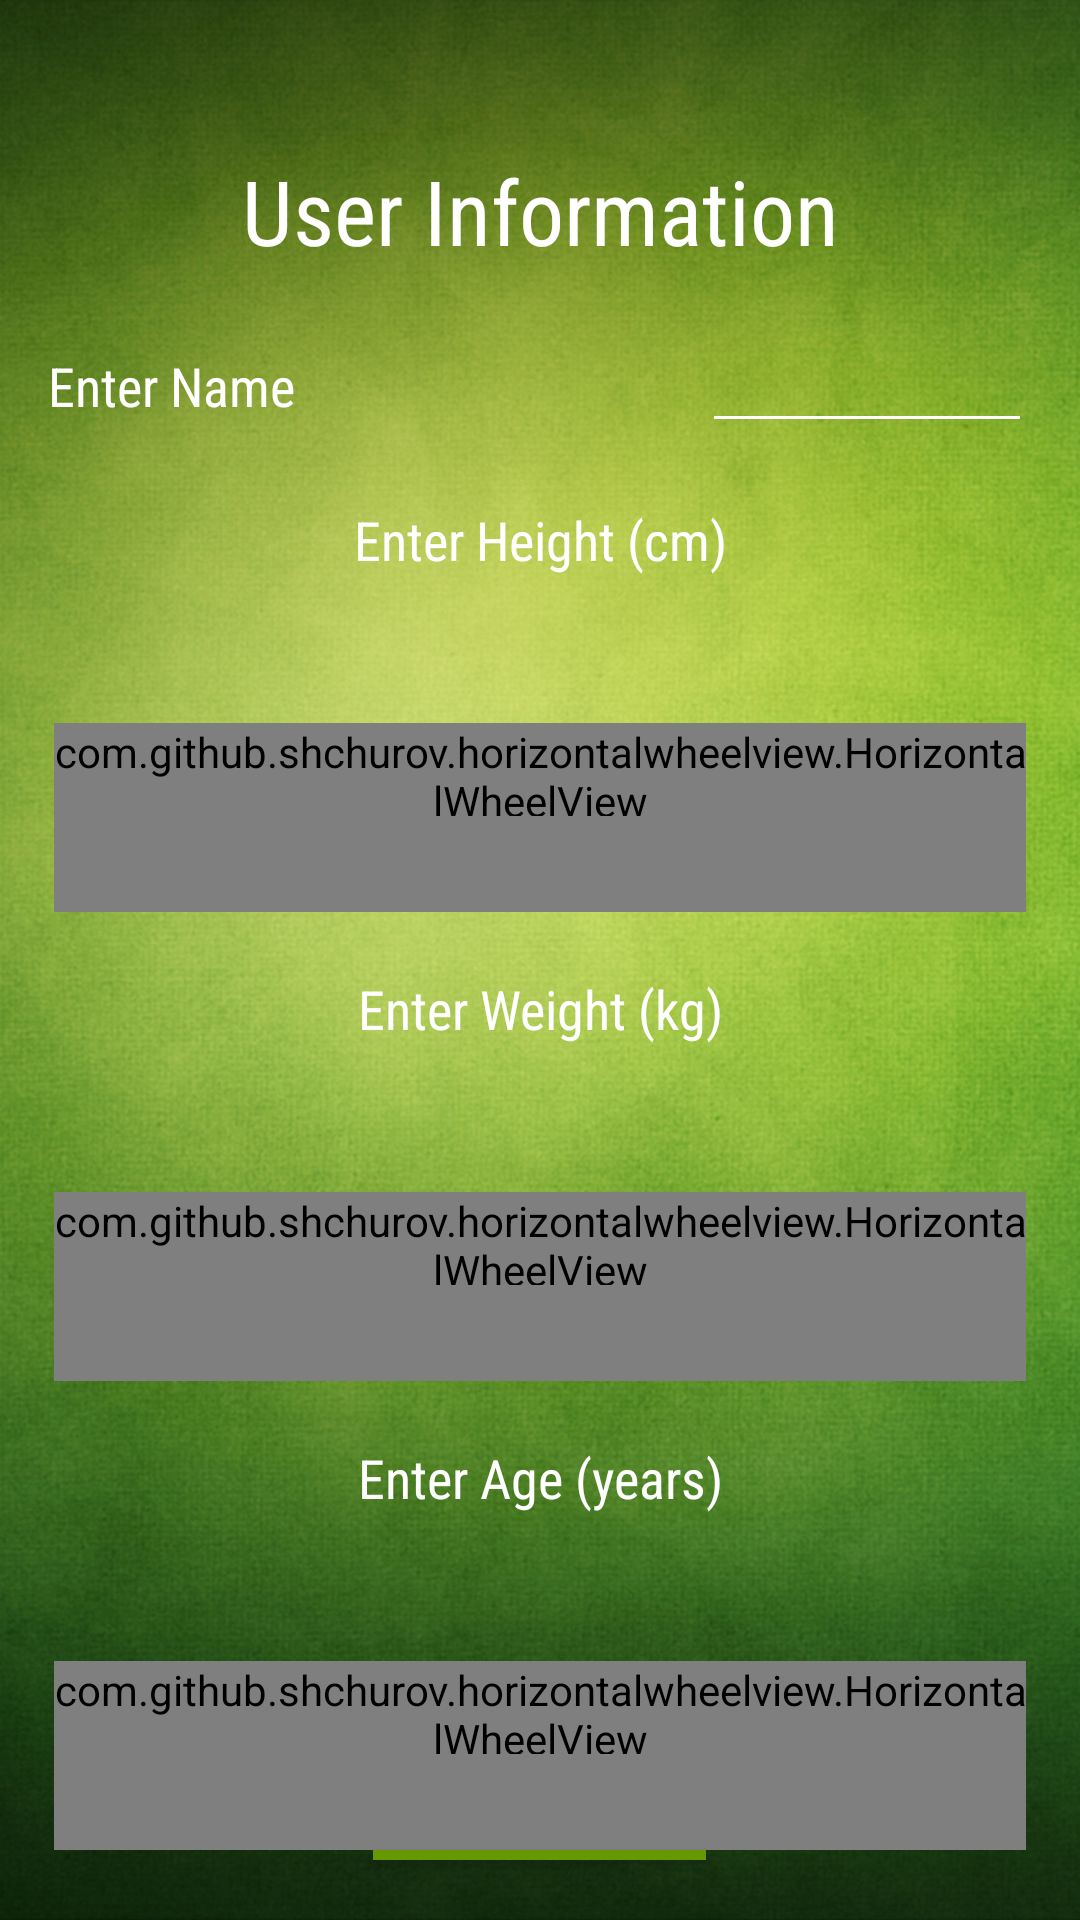

Reconstruct the res/layout file that produces this screen, plus the resources it refers to.
<!-- AndroidManifest.xml: application theme AppTheme -->
<!-- res/layout/activity_enter_info.xml -->
<?xml version="1.0" encoding="utf-8"?>
<android.support.v7.widget.LinearLayoutCompat xmlns:android="http://schemas.android.com/apk/res/android"
    xmlns:app="http://schemas.android.com/apk/res-auto"
    xmlns:tools="http://schemas.android.com/tools"
    android:layout_width="match_parent"
    android:layout_height="match_parent"
    android:orientation="vertical"
    android:background="@drawable/green_back"
    tools:context=".introscreen.EnterInfo">

    <TextView
        android:layout_width="match_parent"
        android:layout_height="wrap_content"
        android:fontFamily="sans-serif-condensed"
        android:gravity="center"
        android:layout_marginTop="50dp"
        android:text="User Information"
        android:textColor="@color/white"
        android:textSize="30sp" />

    <LinearLayout
        android:layout_width="match_parent"
        android:layout_height="wrap_content"
        android:orientation="horizontal"
        android:layout_marginTop="16dp">

        <TextView
            android:id="@+id/ddajfljlfa"
            android:layout_width="wrap_content"
            android:layout_height="wrap_content"
            android:fontFamily="sans-serif-condensed"
            android:text="Enter Name"
            android:textColor="@color/white"
            android:textSize="18sp"
            android:layout_marginLeft="16dp"
            />

        <View
            android:layout_width="0dp"
            android:layout_height="0dp"
            android:layout_weight="1"/>

        <EditText
            android:id="@+id/nameet"
            android:layout_width="110sp"
            android:layout_height="wrap_content"
            android:backgroundTint="@android:color/background_light"
            android:ems="10"
            android:fontFamily="sans-serif-condensed"
            android:textAlignment="textEnd"
            android:layout_marginRight="16dp"
            android:textColor="@android:color/background_light" />

    </LinearLayout>

    <TextView
        android:layout_width="match_parent"
        android:layout_height="wrap_content"
        android:fontFamily="sans-serif-condensed"
        android:gravity="center"
        android:padding="20dp"
        android:text="Enter Height (cm)"
        android:textColor="@color/white"
        android:textSize="18sp" />

    <TextView
        android:id="@+id/heighttv"
        android:layout_width="52dp"
        android:layout_height="29dp"
        android:fontFamily="sans-serif-condensed"
        android:layout_gravity="center"
        android:textColor="@android:color/white"
        android:textSize="18sp"
        android:textStyle="bold" />

    <com.github.shchurov.horizontalwheelview.HorizontalWheelView
        android:id="@+id/horizontalWheelView1"
        android:layout_width="324dp"
        android:layout_height="63dp"
        android:paddingBottom="32dp"
        app:activeColor="@android:color/white"
        app:normalColor="@android:color/white"
        tools:activeColor="@android:color/white"
        android:layout_gravity="center"/>

    <TextView
        android:layout_width="match_parent"
        android:layout_height="wrap_content"
        android:fontFamily="sans-serif-condensed"
        android:gravity="center"
        android:padding="20dp"
        android:text="Enter Weight (kg)"
        android:textColor="@color/white"
        android:textSize="18sp" />

    <TextView
        android:id="@+id/weighttv"
        android:layout_width="52dp"
        android:layout_height="29dp"
        android:fontFamily="sans-serif-condensed"
        android:layout_gravity="center"
        android:textColor="@android:color/white"
        android:textSize="18sp"
        android:textStyle="bold" />

    <com.github.shchurov.horizontalwheelview.HorizontalWheelView
        android:id="@+id/horizontalWheelView2"
        android:layout_width="324dp"
        android:layout_height="63dp"
        android:paddingBottom="32dp"
        app:activeColor="@android:color/white"
        app:normalColor="@android:color/white"
        tools:activeColor="@android:color/white"
        android:layout_gravity="center"/>

    <TextView
        android:layout_width="match_parent"
        android:layout_height="wrap_content"
        android:fontFamily="sans-serif-condensed"
        android:gravity="center"
        android:padding="20dp"
        android:text="Enter Age (years)"
        android:textColor="@color/white"
        android:textSize="18sp" />

    <TextView
        android:id="@+id/agetv"
        android:layout_width="52dp"
        android:layout_height="29dp"
        android:fontFamily="sans-serif-condensed"
        android:layout_gravity="center"
        android:textColor="@android:color/white"
        android:textSize="18sp"
        android:textStyle="bold" />

    <com.github.shchurov.horizontalwheelview.HorizontalWheelView
        android:id="@+id/horizontalWheelView3"
        android:layout_width="324dp"
        android:layout_height="63dp"
        android:paddingBottom="32dp"
        app:activeColor="@android:color/white"
        app:normalColor="@android:color/white"
        tools:activeColor="@android:color/white"
        android:layout_gravity="center"/>

    <Button
        android:id="@+id/btnNext"
        style="@style/Widget.AppCompat.Button"
        android:layout_width="111dp"
        android:layout_height="wrap_content"
        android:background="@android:color/holo_green_dark"
        android:fontFamily="sans-serif-condensed"
        android:text="Next"
        android:onClick="tapNext"
        android:layout_marginBottom="20dp"
        android:textColor="@android:color/white"
        android:typeface="normal"
        android:layout_gravity="center"
        />


</android.support.v7.widget.LinearLayoutCompat>
<!-- resources referenced by this layout -->
<resources>
  <!-- drawable green_back: jpg bitmap (drawable, 157043 bytes) -->
  <style name="AppTheme" parent="Theme.AppCompat.Light.NoActionBar">
          
          <item name="colorPrimary">@color/colorPrimary</item>
          <item name="colorPrimaryDark">@color/colorPrimaryDark</item>
          <item name="colorAccent">@color/colorAccent</item>
          <item name="android:windowTranslucentStatus">true</item>
          <item name="android:windowTranslucentNavigation">true</item>
      </style>
  <color name="colorPrimary">#008577</color>
  <color name="colorPrimaryDark">#578a21</color>
  <color name="colorAccent">#D81B60</color>
  <!-- not gathered from this repository: default colours our renderer supplied (Android Studio template values) -->
  <color name="white">#FFFFFFFF</color>
</resources>
